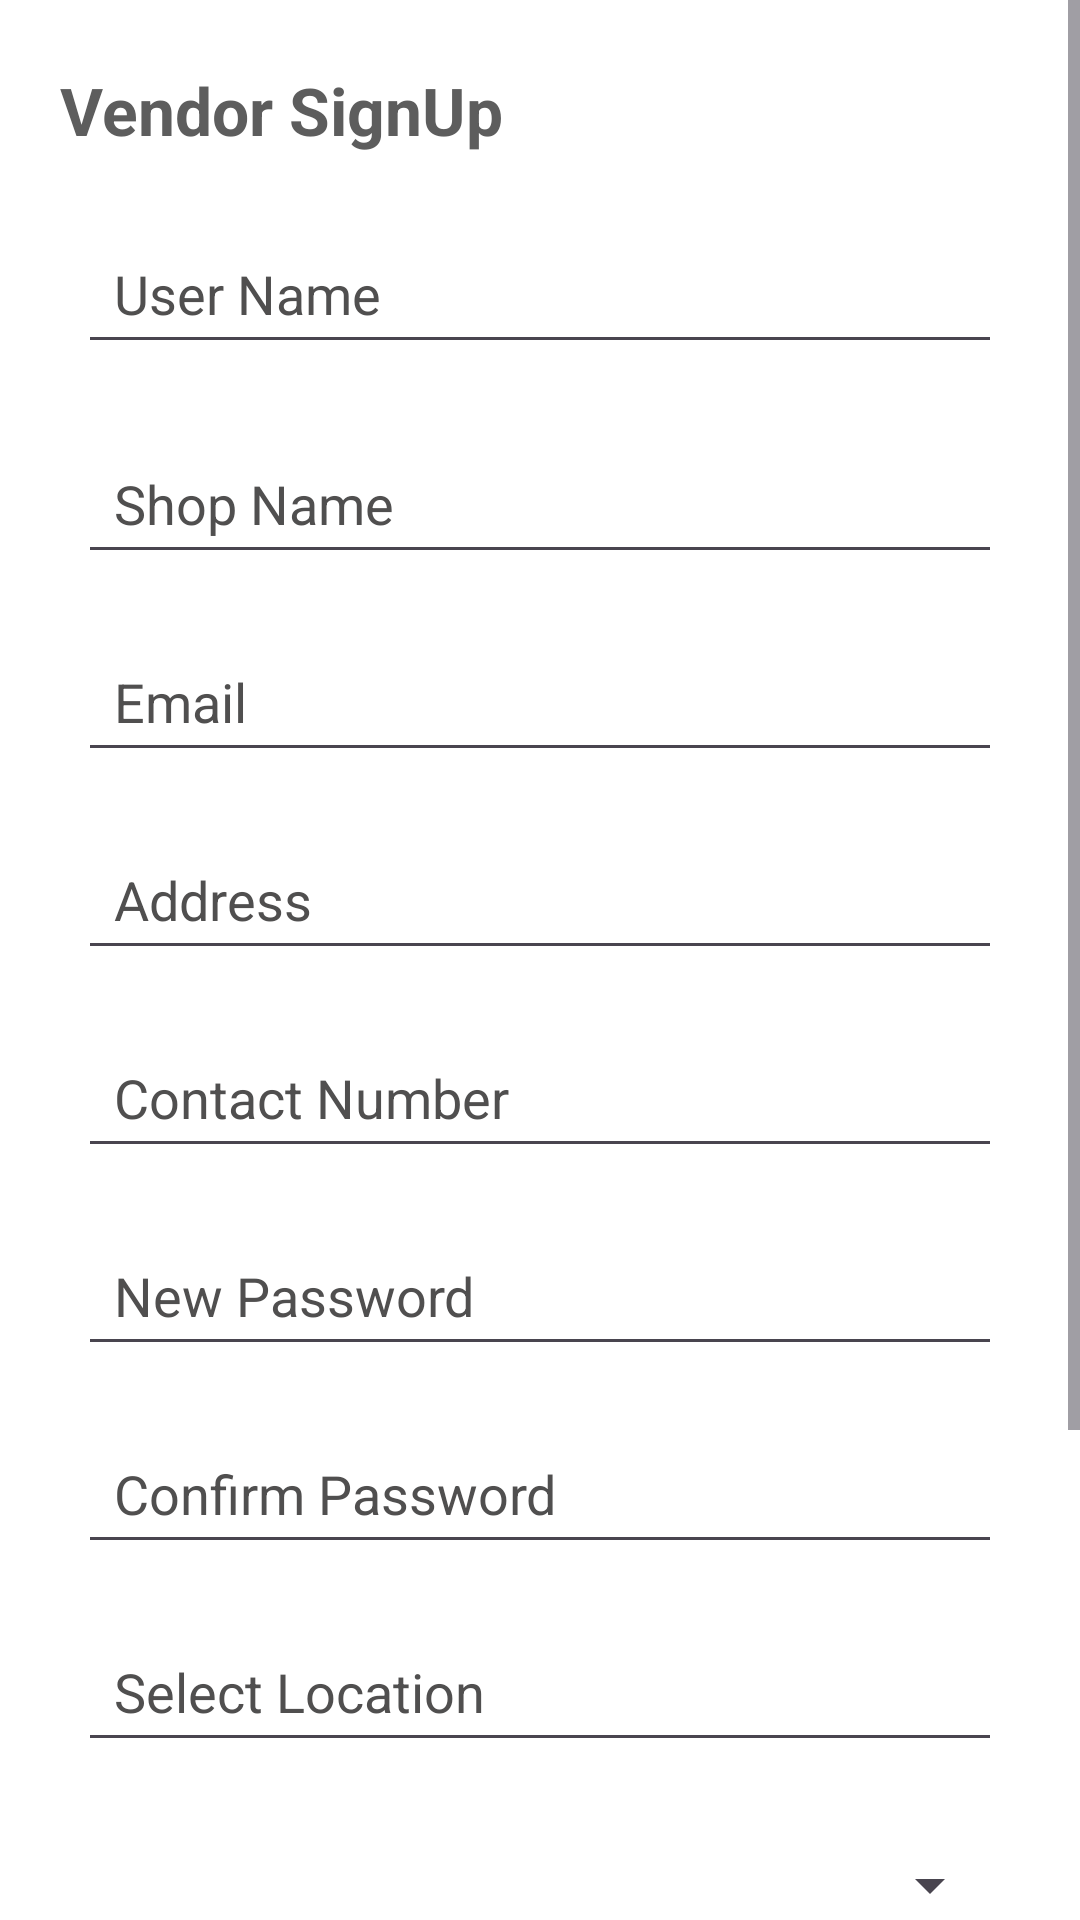

This screen was rendered from an Android layout file. Write that file and the resources it references.
<!-- AndroidManifest.xml: application theme Theme.WashersHub -->
<!-- res/layout/activity_signup.xml -->
<?xml version="1.0" encoding="utf-8"?>
<layout xmlns:android="http://schemas.android.com/apk/res/android"
    xmlns:tools="http://schemas.android.com/tools"
    xmlns:app="http://schemas.android.com/apk/res-auto">

    <data>

    </data>

<ScrollView
    android:layout_width="match_parent"
    android:layout_height="wrap_content">
    <LinearLayout
        android:layout_width="match_parent"
        android:orientation="vertical"
        android:layout_height="wrap_content"
        android:background="@color/white"
        tools:context=".Fragments.SignupFragment">

        <com.google.android.material.button.MaterialButton
            android:layout_width="wrap_content"
            android:layout_height="50dp"
            android:backgroundTint="@color/pgreen"
            app:cornerRadius="12dp"
            android:visibility="gone"
            app:layout_constraintTop_toTopOf="parent"
            app:layout_constraintEnd_toEndOf="parent"
            android:layout_marginTop="12dp"
            android:layout_marginEnd="20dp"
            android:text="Vendor Signup"
            android:id="@+id/vendor_signup"
            android:textColor="@color/white" />

        <TextView
            android:layout_width="wrap_content"
            android:layout_height="wrap_content"
            android:text="Vendor SignUp"
            android:layout_marginTop="22dp"
            android:textColor="#5D5D5D"
            app:layout_constraintTop_toBottomOf="@id/vendor_signup"
            app:layout_constraintStart_toStartOf="parent"
            android:textSize="22sp"
            android:textStyle="bold"
            android:layout_marginStart="20dp"
            android:id="@+id/s_heading" />

        <EditText
            android:layout_width="match_parent"
            android:id="@+id/name_et"
            android:layout_height="50dp"
            app:layout_constraintTop_toBottomOf="@id/s_heading"
            app:layout_constraintStart_toStartOf="@id/s_heading"
            app:layout_constraintEnd_toEndOf="@id/s_heading"
            android:layout_marginEnd="26dp"
            android:layout_marginStart="26dp"
            android:layout_marginTop="20dp"
            android:maxLines="1"
            android:textColor="@color/black"
            android:hint="User Name"
            android:paddingStart="12dp"
            android:textColorHint="#504F4F" />
        <EditText
            android:layout_width="match_parent"
            android:id="@+id/shop_name_et"
            android:layout_height="50dp"
            app:layout_constraintTop_toBottomOf="@id/s_heading"
            app:layout_constraintStart_toStartOf="@id/s_heading"
            app:layout_constraintEnd_toEndOf="@id/s_heading"
            android:layout_marginEnd="26dp"
            android:layout_marginStart="26dp"
            android:layout_marginTop="20dp"
            android:maxLines="1"
            android:textColor="@color/black"
            android:hint="Shop Name"
            android:paddingStart="12dp"
            android:textColorHint="#504F4F" />


        <EditText
            android:layout_width="match_parent"
            android:id="@+id/email_et"
            android:layout_height="50dp"
            android:inputType="textEmailAddress"
            app:layout_constraintTop_toBottomOf="@id/name_et"
            app:layout_constraintStart_toStartOf="@id/s_heading"
            app:layout_constraintEnd_toEndOf="@id/s_heading"
            android:layout_marginEnd="26dp"
            android:layout_marginStart="26dp"
            android:layout_marginTop="16dp"
            android:maxLines="1"
            android:textColor="@color/black"
            android:hint="Email"
            android:paddingStart="12dp"
            android:textColorHint="#504F4F" />

        <EditText
            android:layout_width="match_parent"
            android:id="@+id/address_et"

            android:layout_height="50dp"
            android:inputType="textEmailAddress"
            app:layout_constraintTop_toBottomOf="@id/name_et"
            app:layout_constraintStart_toStartOf="@id/s_heading"
            app:layout_constraintEnd_toEndOf="@id/s_heading"
            android:layout_marginEnd="26dp"
            android:layout_marginStart="26dp"
            android:layout_marginTop="16dp"
            android:maxLines="1"
            android:textColor="@color/black"
            android:hint="Address"
            android:paddingStart="12dp"
            android:textColorHint="#504F4F" />


        <EditText
            android:layout_width="match_parent"
            android:id="@+id/contact_no"
            android:layout_height="50dp"
            app:layout_constraintTop_toBottomOf="@id/email_et"
            app:layout_constraintStart_toStartOf="@id/s_heading"
            app:layout_constraintEnd_toEndOf="@id/s_heading"
            android:layout_marginEnd="26dp"
            android:layout_marginStart="26dp"
            android:layout_marginTop="16dp"
            android:inputType="phone"
            android:maxLines="1"
            android:textColor="@color/black"
            android:hint="Contact Number"
            android:paddingStart="12dp"
            android:textColorHint="#504F4F" />


        <EditText
            android:layout_width="match_parent"
            android:id="@+id/n_password"
            android:layout_height="50dp"
            app:layout_constraintTop_toBottomOf="@id/contact_no"
            app:layout_constraintStart_toStartOf="@id/contact_no"
            app:layout_constraintEnd_toEndOf="@id/contact_no"
            android:layout_marginEnd="26dp"
            android:layout_marginStart="26dp"
            android:layout_marginTop="16dp"
            android:inputType="textPassword"
            android:maxLines="1"
            android:textColor="@color/black"
            android:hint="New Password"
            android:paddingStart="12dp"
            android:textColorHint="#504F4F" />

        <EditText
            android:id="@+id/c_password"
            android:layout_width="match_parent"
            android:layout_height="50dp"
            android:layout_marginStart="26dp"
            android:layout_marginTop="16dp"
            android:layout_marginEnd="26dp"
            android:maxLines="1"
            android:hint="Confirm Password"
            android:inputType="textPassword"
            android:paddingStart="12dp"
            android:textColor="@color/black"
            android:textColorHint="#504F4F"
            app:layout_constraintBottom_toTopOf="@id/signup"
            app:layout_constraintEnd_toEndOf="@id/contact_no"
            app:layout_constraintStart_toStartOf="@id/contact_no"
            app:layout_constraintTop_toBottomOf="@id/n_password"
            app:layout_constraintVertical_bias="0.0" />

        <EditText
            android:id="@+id/location"
            android:layout_width="match_parent"
            android:layout_height="50dp"
            android:layout_marginStart="26dp"
            android:layout_marginTop="16dp"
            android:layout_marginEnd="26dp"
            android:maxLines="1"
            android:maxEms="22"
            android:singleLine="true"
            android:ellipsize="end"
            android:hint="Select Location"
            android:inputType="none"
            android:paddingStart="12dp"
            android:focusable="false"
            android:clickable="true"
            android:textColor="@color/black"
            android:textColorHint="#504F4F"
            app:layout_constraintBottom_toTopOf="@id/signup"
            app:layout_constraintEnd_toEndOf="@id/contact_no"
            app:layout_constraintStart_toStartOf="@id/contact_no"
            app:layout_constraintTop_toBottomOf="@id/n_password"
            app:layout_constraintVertical_bias="0.0" />
        <Spinner
            android:id="@+id/area_spinner"
            android:layout_width="match_parent"
            android:layout_height="50dp"
            android:layout_marginStart="26dp"
            android:layout_marginTop="16dp"
            android:layout_marginEnd="26dp"

            android:paddingStart="12dp"
            android:textColor="@color/black"
            android:textColorHint="#504F4F"
            app:layout_constraintBottom_toTopOf="@id/signup"
            app:layout_constraintEnd_toEndOf="@id/contact_no"
            app:layout_constraintStart_toStartOf="@id/contact_no"
            app:layout_constraintTop_toBottomOf="@id/n_password"
            app:layout_constraintVertical_bias="0.0" />
        <EditText
            android:layout_width="match_parent"
            android:id="@+id/shop_open_time"
            android:layout_height="50dp"
            android:inputType="textEmailAddress"
            app:layout_constraintTop_toBottomOf="@id/name_et"
            app:layout_constraintStart_toStartOf="@id/s_heading"
            app:layout_constraintEnd_toEndOf="@id/s_heading"
            android:layout_marginEnd="26dp"
            android:layout_marginStart="26dp"
            android:layout_marginTop="16dp"
            android:maxLines="1"
            android:focusable="false"
            android:clickable="true"
            android:textColor="@color/black"
            android:hint="Shop opening time     "
            android:paddingStart="12dp"
            android:textColorHint="#504F4F" />

        <EditText
            android:layout_width="match_parent"
            android:id="@+id/shop_close_time"
            android:layout_height="50dp"
            android:inputType="textEmailAddress"
            app:layout_constraintTop_toBottomOf="@id/name_et"
            app:layout_constraintStart_toStartOf="@id/s_heading"
            app:layout_constraintEnd_toEndOf="@id/s_heading"
            android:layout_marginEnd="26dp"
            android:layout_marginStart="26dp"
            android:layout_marginTop="16dp"
            android:maxLines="1"
            android:focusable="false"
            android:clickable="true"
            android:layout_marginBottom="6dp"
            android:textColor="@color/black"
            android:hint="Shop close time     "
            android:paddingStart="12dp"
            android:textColorHint="#504F4F" />
        <com.google.android.material.button.MaterialButton
            android:layout_width="match_parent"
            android:layout_height="56dp"
            android:layout_marginEnd="26dp"
            android:layout_marginStart="26dp"
            app:layout_constraintBottom_toBottomOf="parent"
            android:text="Signup"
            android:textColor="@color/white"
            android:textSize="17sp"
            app:cornerRadius="12dp"
            android:id="@+id/signup"
            android:layout_marginBottom="12dp"
            android:backgroundTint="@color/lighht_blue" />


    </LinearLayout>
</ScrollView>

</layout>
<!-- resources referenced by this layout -->
<resources>
  <color name="black">#FF000000</color>
  <color name="lighht_blue">#03A9F4</color>
  <color name="pgreen">#62D567</color>
  <color name="white">#FFFFFFFF</color>
  <style name="Theme.WashersHub" parent="Base.Theme.WashersHub" />
  <style name="Base.Theme.WashersHub" parent="Theme.Material3.Light.NoActionBar">
          
          
          <item name="android:statusBarColor">@color/lighht_blue</item>
          <item name="android:forceDarkAllowed" tools:targetApi="q">false</item>
          <item name="android:windowAnimationStyle">@style/CustomActivityAnimation</item>
      </style>
  <style name="CustomActivityAnimation" parent="@android:style/Animation.Activity">
          <item name="android:activityOpenEnterAnimation">@anim/slide_in_right</item>
    <item name="android:activityOpenExitAnimation">@anim/slide_out_left</item>
    <item name="android:activityCloseEnterAnimation">@anim/slide_in_left</item>
    <item name="android:activityCloseExitAnimation">@anim/slide_out_right</item>
      </style>
</resources>
